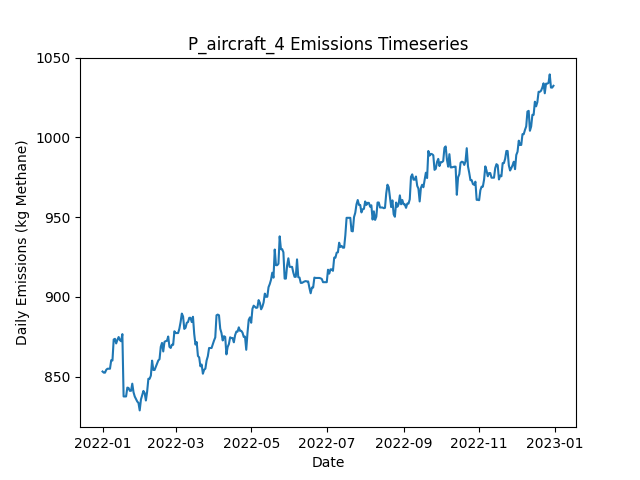

Data behind this chart, as committed beside it:
Date, Daily Emissions (Kg Methane), Daily Mitigable Emissions (Kg Methane), Daily Non-Mitigable Emissions (Kg Methan…, Daily Cost ($), Active Leaks, New Leaks, Leaks Repaired, Leaks Naturally Repaired, Leaks Tagged, Daily Repair Cost ($), Daily Natural Repair Cost ($), aircraft Deployment Cost ($), aircraft Sites flagged for Follow-Up, aircraft Leaks tagged for repair, aircraft Sites Visited, aircraft Travel Time (Minutes), aircraft Survey Time (Minutes), OGI_FU_persitehigh Deployment Cost ($), OGI_FU_persitehigh Sites flagged for Fol…, OGI_FU_persitehigh Leaks tagged for repa…, OGI_FU_persitehigh Sites Visited, OGI_FU_persitehigh Travel Time (Minutes), OGI_FU_persitehigh Survey Time (Minutes)
2022-01-01, 853.2, 528.2, 324.9, 2500, 335, 337, 0, 1, 0.00000, 0.00000, 200, 2500, 0, , 10, 20, 10, 0.00000, , 0, 0, 0, 0
2022-01-02, 852.5, 525.6, 326.9, 0.00000, 335, 1, 0, 1, 0.00000, 0.00000, 200, 0.00000, 0, , 0, 0, 0, 0.00000, , 0, 0, 0, 0
2022-01-03, 852.5, 525.6, 326.9, 2756, 335, 0, 0, 0, 15, 0.00000, 0.00000, 0.00000, 1, , 0, 0, 0, 2756, , 15, 1, 30, 120
2022-01-04, 854.2, 527.3, 326.9, 0.00000, 337, 2, 0, 0, 0.00000, 0.00000, 0.00000, 0.00000, 0, , 0, 0, 0, 0.00000, , 0, 0, 0, 0
2022-01-05, 854.9, 528, 326.9, 0.00000, 336, 1, 0, 2, 0.00000, 0.00000, 400, 0.00000, 0, , 0, 0, 0, 0.00000, , 0, 0, 0, 0
2022-01-06, 854.9, 528, 326.9, 0.00000, 336, 0, 0, 0, 0.00000, 0.00000, 0.00000, 0.00000, 0, , 0, 0, 0, 0.00000, , 0, 0, 0, 0
2022-01-07, 854.9, 528, 326.9, 0.00000, 336, 0, 0, 0, 0.00000, 0.00000, 0.00000, 0.00000, 0, , 0, 0, 0, 0.00000, , 0, 0, 0, 0
2022-01-08, 860.3, 524.7, 335.6, 0.00000, 336, 3, 0, 2, 0.00000, 0.00000, 400, 0.00000, 0, , 0, 0, 0, 0.00000, , 0, 0, 0, 0
2022-01-09, 860.1, 524.7, 335.4, 0.00000, 335, 0, 0, 0, 0.00000, 0.00000, 0.00000, 0.00000, 0, , 0, 0, 0, 0.00000, , 0, 0, 0, 0
2022-01-10, 873.2, 538.3, 335, 0.00000, 337, 3, 0, 0, 0.00000, 0.00000, 0.00000, 0.00000, 0, , 0, 0, 0, 0.00000, , 0, 0, 0, 0
2022-01-11, 873.7, 538.7, 335, 0.00000, 338, 2, 0, 1, 0.00000, 0.00000, 200, 0.00000, 0, , 0, 0, 0, 0.00000, , 0, 0, 0, 0
2022-01-12, 870.8, 544.8, 326, 0.00000, 338, 1, 0, 0, 0.00000, 0.00000, 0.00000, 0.00000, 0, , 0, 0, 0, 0.00000, , 0, 0, 0, 0
2022-01-13, 873.1, 549.2, 323.8, 0.00000, 337, 2, 0, 1, 0.00000, 0.00000, 200, 0.00000, 0, , 0, 0, 0, 0.00000, , 0, 0, 0, 0
2022-01-14, 874.8, 549, 325.8, 0.00000, 337, 1, 0, 1, 0.00000, 0.00000, 200, 0.00000, 0, , 0, 0, 0, 0.00000, , 0, 0, 0, 0
2022-01-15, 872.8, 549, 323.8, 0.00000, 336, 0, 0, 0, 0.00000, 0.00000, 0.00000, 0.00000, 0, , 0, 0, 0, 0.00000, , 0, 0, 0, 0
2022-01-16, 872.2, 548.8, 323.4, 0.00000, 335, 1, 0, 1, 0.00000, 0.00000, 200, 0.00000, 0, , 0, 0, 0, 0.00000, , 0, 0, 0, 0
2022-01-17, 876.6, 553.3, 323.4, 0.00000, 336, 1, 0, 0, 0.00000, 0.00000, 0.00000, 0.00000, 0, , 0, 0, 0, 0.00000, , 0, 0, 0, 0
2022-01-18, 837.5, 514.2, 323.4, 2000, 326, 1, 10, 1, 0.00000, 2000, 200, 0.00000, 0, , 0, 0, 0, 0.00000, , 0, 0, 0, 0
2022-01-19, 837.5, 514.2, 323.4, 0.00000, 326, 1, 0, 1, 0.00000, 0.00000, 200, 0.00000, 0, , 0, 0, 0, 0.00000, , 0, 0, 0, 0
2022-01-20, 837.5, 514.2, 323.4, 0.00000, 326, 0, 0, 0, 0.00000, 0.00000, 0.00000, 0.00000, 0, , 0, 0, 0, 0.00000, , 0, 0, 0, 0
2022-01-21, 843.1, 517.1, 326, 0.00000, 327, 3, 0, 2, 0.00000, 0.00000, 400, 0.00000, 0, , 0, 0, 0, 0.00000, , 0, 0, 0, 0
2022-01-22, 842.9, 517.1, 325.8, 0.00000, 326, 0, 0, 0, 0.00000, 0.00000, 0.00000, 0.00000, 0, , 0, 0, 0, 0.00000, , 0, 0, 0, 0
2022-01-23, 841.1, 515.3, 325.8, 0.00000, 324, 0, 0, 2, 0.00000, 0.00000, 400, 0.00000, 0, , 0, 0, 0, 0.00000, , 0, 0, 0, 0
2022-01-24, 841.1, 515.3, 325.8, 0.00000, 324, 0, 0, 0, 0.00000, 0.00000, 0.00000, 0.00000, 0, , 0, 0, 0, 0.00000, , 0, 0, 0, 0
2022-01-25, 845.5, 519.7, 325.8, 0.00000, 325, 1, 0, 0, 0.00000, 0.00000, 0.00000, 0.00000, 0, , 0, 0, 0, 0.00000, , 0, 0, 0, 0
2022-01-26, 840.2, 514.4, 325.8, 0.00000, 323, 0, 0, 2, 0.00000, 0.00000, 400, 0.00000, 0, , 0, 0, 0, 0.00000, , 0, 0, 0, 0
2022-01-27, 837.5, 511.7, 325.8, 0.00000, 322, 0, 0, 1, 0.00000, 0.00000, 200, 0.00000, 0, , 0, 0, 0, 0.00000, , 0, 0, 0, 0
2022-01-28, 835.9, 510.1, 325.8, 0.00000, 321, 0, 0, 1, 0.00000, 0.00000, 200, 0.00000, 0, , 0, 0, 0, 0.00000, , 0, 0, 0, 0
2022-01-29, 834.4, 508.6, 325.8, 0.00000, 320, 0, 0, 1, 0.00000, 0.00000, 200, 0.00000, 0, , 0, 0, 0, 0.00000, , 0, 0, 0, 0
2022-01-30, 833.5, 508.1, 325.3, 0.00000, 318, 0, 0, 1, 0.00000, 0.00000, 200, 0.00000, 0, , 0, 0, 0, 0.00000, , 0, 0, 0, 0
2022-01-31, 828.8, 503.7, 325.1, 0.00000, 316, 0, 0, 1, 0.00000, 0.00000, 200, 0.00000, 0, , 0, 0, 0, 0.00000, , 0, 0, 0, 0
2022-02-01, 835.6, 506.6, 329.1, 0.00000, 320, 4, 0, 0, 0.00000, 0.00000, 0.00000, 0.00000, 0, , 0, 0, 0, 0.00000, , 0, 0, 0, 0
2022-02-02, 838.3, 509.2, 329.1, 0.00000, 321, 1, 0, 0, 0.00000, 0.00000, 0.00000, 0.00000, 0, , 0, 0, 0, 0.00000, , 0, 0, 0, 0
2022-02-03, 841, 511.9, 329.1, 0.00000, 322, 1, 0, 0, 0.00000, 0.00000, 0.00000, 0.00000, 0, , 0, 0, 0, 0.00000, , 0, 0, 0, 0
2022-02-04, 839.6, 519.5, 320.1, 0.00000, 323, 2, 0, 0, 0.00000, 0.00000, 0.00000, 0.00000, 0, , 0, 0, 0, 0.00000, , 0, 0, 0, 0
2022-02-05, 835, 516.8, 318.2, 0.00000, 321, 0, 0, 1, 0.00000, 0.00000, 200, 0.00000, 0, , 0, 0, 0, 0.00000, , 0, 0, 0, 0
2022-02-06, 840.6, 514.2, 326.4, 0.00000, 321, 2, 0, 2, 0.00000, 0.00000, 400, 0.00000, 0, , 0, 0, 0, 0.00000, , 0, 0, 0, 0
2022-02-07, 848.6, 513.9, 334.7, 0.00000, 320, 1, 0, 1, 0.00000, 0.00000, 200, 0.00000, 0, , 0, 0, 0, 0.00000, , 0, 0, 0, 0
2022-02-08, 848.6, 513.9, 334.7, 0.00000, 320, 0, 0, 0, 0.00000, 0.00000, 0.00000, 0.00000, 0, , 0, 0, 0, 0.00000, , 0, 0, 0, 0
2022-02-09, 850.6, 513.9, 336.7, 0.00000, 321, 1, 0, 0, 0.00000, 0.00000, 0.00000, 0.00000, 0, , 0, 0, 0, 0.00000, , 0, 0, 0, 0
2022-02-10, 860, 514.4, 345.6, 0.00000, 320, 2, 0, 3, 0.00000, 0.00000, 600, 0.00000, 0, , 0, 0, 0, 0.00000, , 0, 0, 0, 0
2022-02-11, 854.1, 505.9, 348.2, 0.00000, 320, 2, 0, 2, 0.00000, 0.00000, 400, 0.00000, 0, , 0, 0, 0, 0.00000, , 0, 0, 0, 0
2022-02-12, 854.1, 505.9, 348.2, 0.00000, 320, 0, 0, 0, 0.00000, 0.00000, 0.00000, 0.00000, 0, , 0, 0, 0, 0.00000, , 0, 0, 0, 0
2022-02-13, 856.1, 505.9, 350.2, 0.00000, 321, 2, 0, 1, 0.00000, 0.00000, 200, 0.00000, 0, , 0, 0, 0, 0.00000, , 0, 0, 0, 0
2022-02-14, 857.9, 507.7, 350.2, 0.00000, 323, 2, 0, 0, 0.00000, 0.00000, 0.00000, 0.00000, 0, , 0, 0, 0, 0.00000, , 0, 0, 0, 0
2022-02-15, 860.1, 507.9, 352.2, 0.00000, 325, 2, 0, 0, 0.00000, 0.00000, 0.00000, 0.00000, 0, , 0, 0, 0, 0.00000, , 0, 0, 0, 0
2022-02-16, 860.9, 505.2, 355.7, 0.00000, 325, 2, 0, 1, 0.00000, 0.00000, 200, 0.00000, 0, , 0, 0, 0, 0.00000, , 0, 0, 0, 0
2022-02-17, 868.7, 511.3, 357.4, 0.00000, 326, 2, 0, 0, 0.00000, 0.00000, 0.00000, 0.00000, 0, , 0, 0, 0, 0.00000, , 0, 0, 0, 0
2022-02-18, 871.1, 511.3, 359.9, 0.00000, 328, 2, 0, 0, 0.00000, 0.00000, 0.00000, 0.00000, 0, , 0, 0, 0, 0.00000, , 0, 0, 0, 0
2022-02-19, 865.8, 505.9, 359.9, 0.00000, 329, 2, 0, 1, 0.00000, 0.00000, 200, 0.00000, 0, , 0, 0, 0, 0.00000, , 0, 0, 0, 0
2022-02-20, 871.8, 503, 368.8, 0.00000, 328, 1, 0, 2, 0.00000, 0.00000, 400, 0.00000, 0, , 0, 0, 0, 0.00000, , 0, 0, 0, 0
2022-02-21, 872.2, 503.4, 368.8, 0.00000, 329, 1, 0, 0, 0.00000, 0.00000, 0.00000, 0.00000, 0, , 0, 0, 0, 0.00000, , 0, 0, 0, 0
2022-02-22, 872.5, 503.7, 368.8, 0.00000, 330, 1, 0, 0, 0.00000, 0.00000, 0.00000, 0.00000, 0, , 0, 0, 0, 0.00000, , 0, 0, 0, 0
2022-02-23, 875.1, 506.3, 368.8, 0.00000, 331, 1, 0, 0, 0.00000, 0.00000, 0.00000, 0.00000, 0, , 0, 0, 0, 0.00000, , 0, 0, 0, 0
2022-02-24, 868.7, 508.3, 360.3, 0.00000, 328, 2, 0, 3, 0.00000, 0.00000, 600, 0.00000, 0, , 0, 0, 0, 0.00000, , 0, 0, 0, 0
2022-02-25, 868, 505.7, 362.3, 0.00000, 328, 1, 0, 1, 0.00000, 0.00000, 200, 0.00000, 0, , 0, 0, 0, 0.00000, , 0, 0, 0, 0
2022-02-26, 869.9, 505.7, 364.3, 0.00000, 329, 1, 0, 0, 0.00000, 0.00000, 0.00000, 0.00000, 0, , 0, 0, 0, 0.00000, , 0, 0, 0, 0
2022-02-27, 869.9, 505.7, 364.3, 0.00000, 329, 0, 0, 0, 0.00000, 0.00000, 0.00000, 0.00000, 0, , 0, 0, 0, 0.00000, , 0, 0, 0, 0
2022-02-28, 878.4, 505.7, 372.8, 0.00000, 329, 1, 0, 0, 0.00000, 0.00000, 0.00000, 0.00000, 0, , 0, 0, 0, 0.00000, , 0, 0, 0, 0
2022-03-01, 877.3, 504.1, 373.2, 0.00000, 329, 1, 0, 1, 0.00000, 0.00000, 200, 0.00000, 0, , 0, 0, 0, 0.00000, , 0, 0, 0, 0
... 305 more rows
